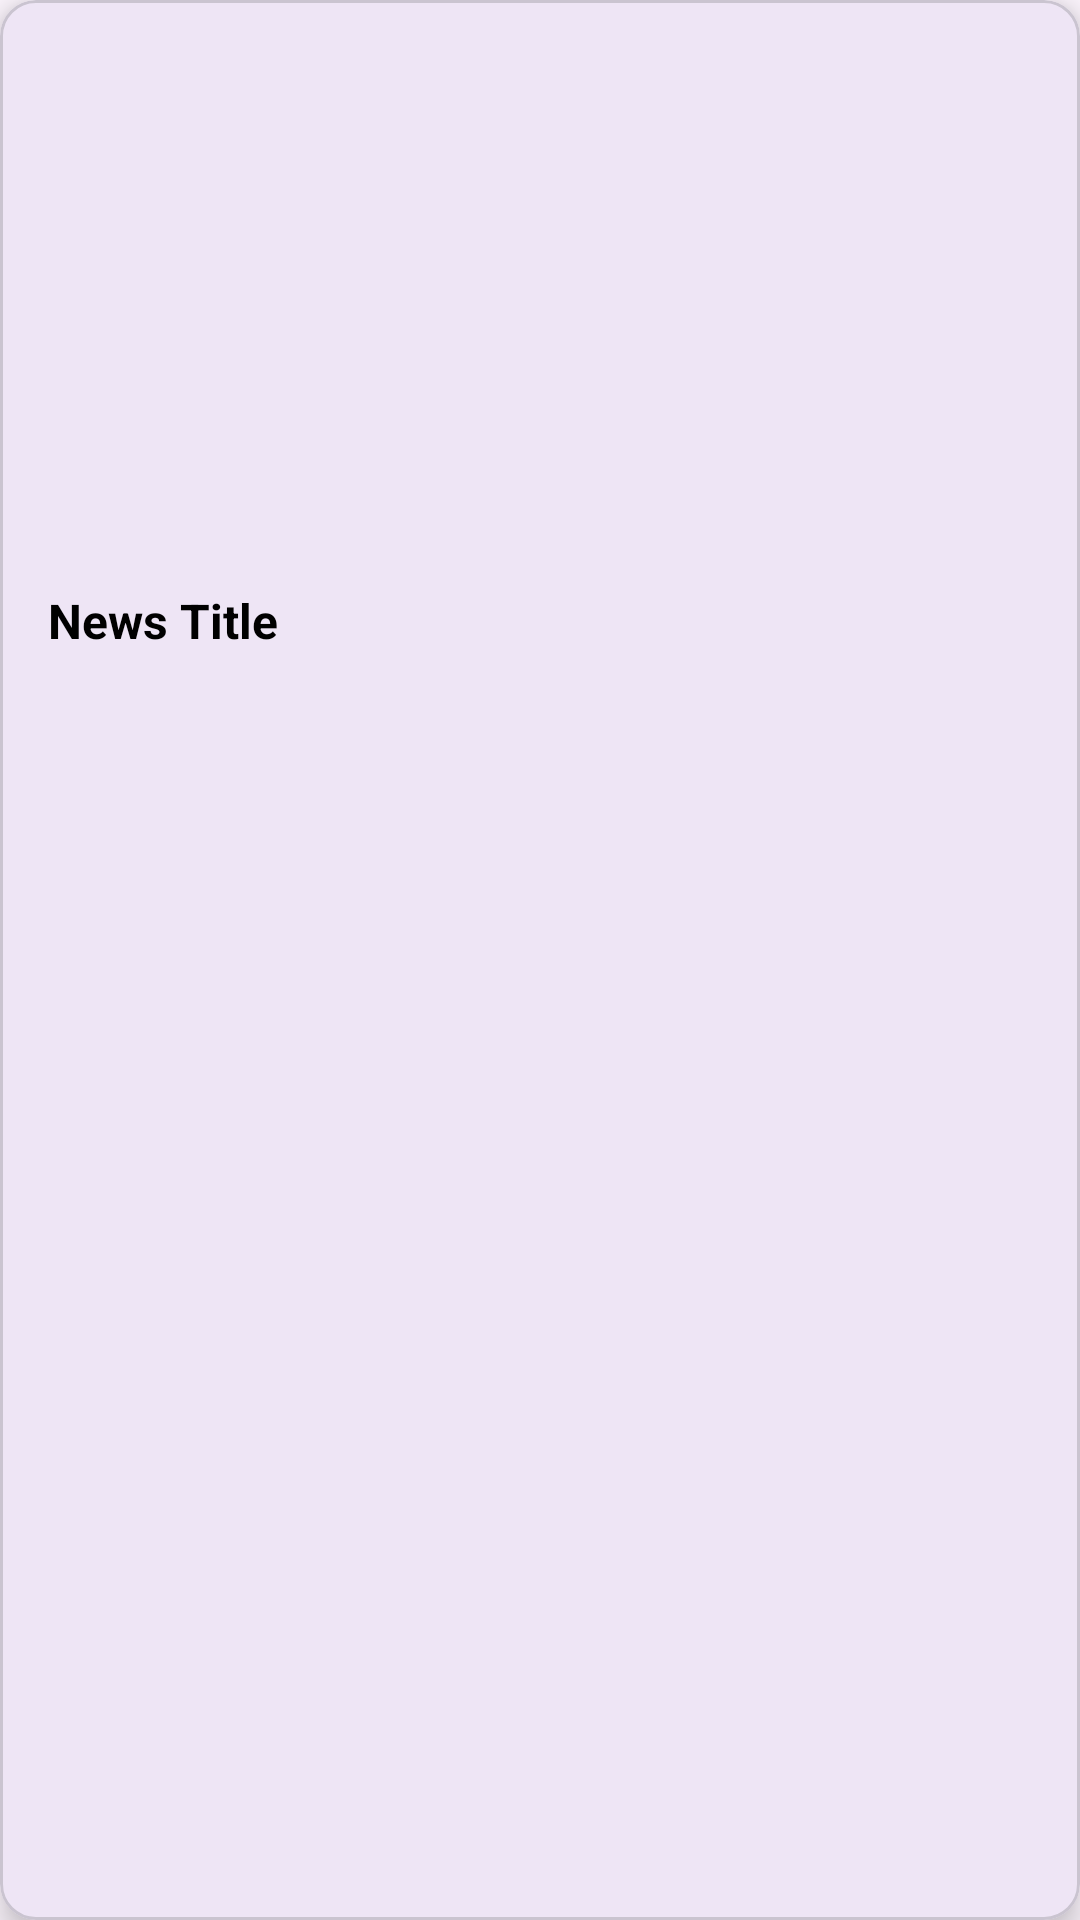

Here is an Android app screen rendered from its layout file. Give the layout XML and the strings, colors and styles it references.
<!-- AndroidManifest.xml: application theme Theme.Sl_University_News -->
<!-- res/layout/news_card.xml -->
<?xml version="1.0" encoding="utf-8"?>
<com.google.android.material.card.MaterialCardView xmlns:android="http://schemas.android.com/apk/res/android"
    xmlns:app="http://schemas.android.com/apk/res-auto"
    android:layout_width="match_parent"
    android:layout_height="wrap_content"
    android:layout_marginBottom="12dp"
    android:layout_marginTop="4dp"
    android:layout_marginStart="8dp"
    android:layout_marginEnd="8dp"
    app:cardCornerRadius="12dp"
    app:cardElevation="6dp"
    android:clickable="true"
    android:foreground="?attr/selectableItemBackground">

    <LinearLayout
        android:layout_width="match_parent"
        android:layout_height="wrap_content"
        android:orientation="vertical">

        <ImageView
            android:id="@+id/newsImage"
            android:layout_width="match_parent"
            android:layout_height="180dp"
            android:contentDescription="News Image"
            android:scaleType="centerCrop" />

        <TextView
            android:id="@+id/newsTitle"
            android:layout_width="match_parent"
            android:layout_height="wrap_content"
            android:padding="16dp"
            android:text="News Title"
            android:textColor="@android:color/black"
            android:textSize="16sp"
            android:textStyle="bold" />
    </LinearLayout>
</com.google.android.material.card.MaterialCardView>
<!-- resources referenced by this layout -->
<resources>
  <style name="Theme.Sl_University_News" parent="Base.Theme.Sl_University_News" />
  <style name="Base.Theme.Sl_University_News" parent="Theme.Material3.DayNight.NoActionBar">
          
          
      </style>
</resources>
